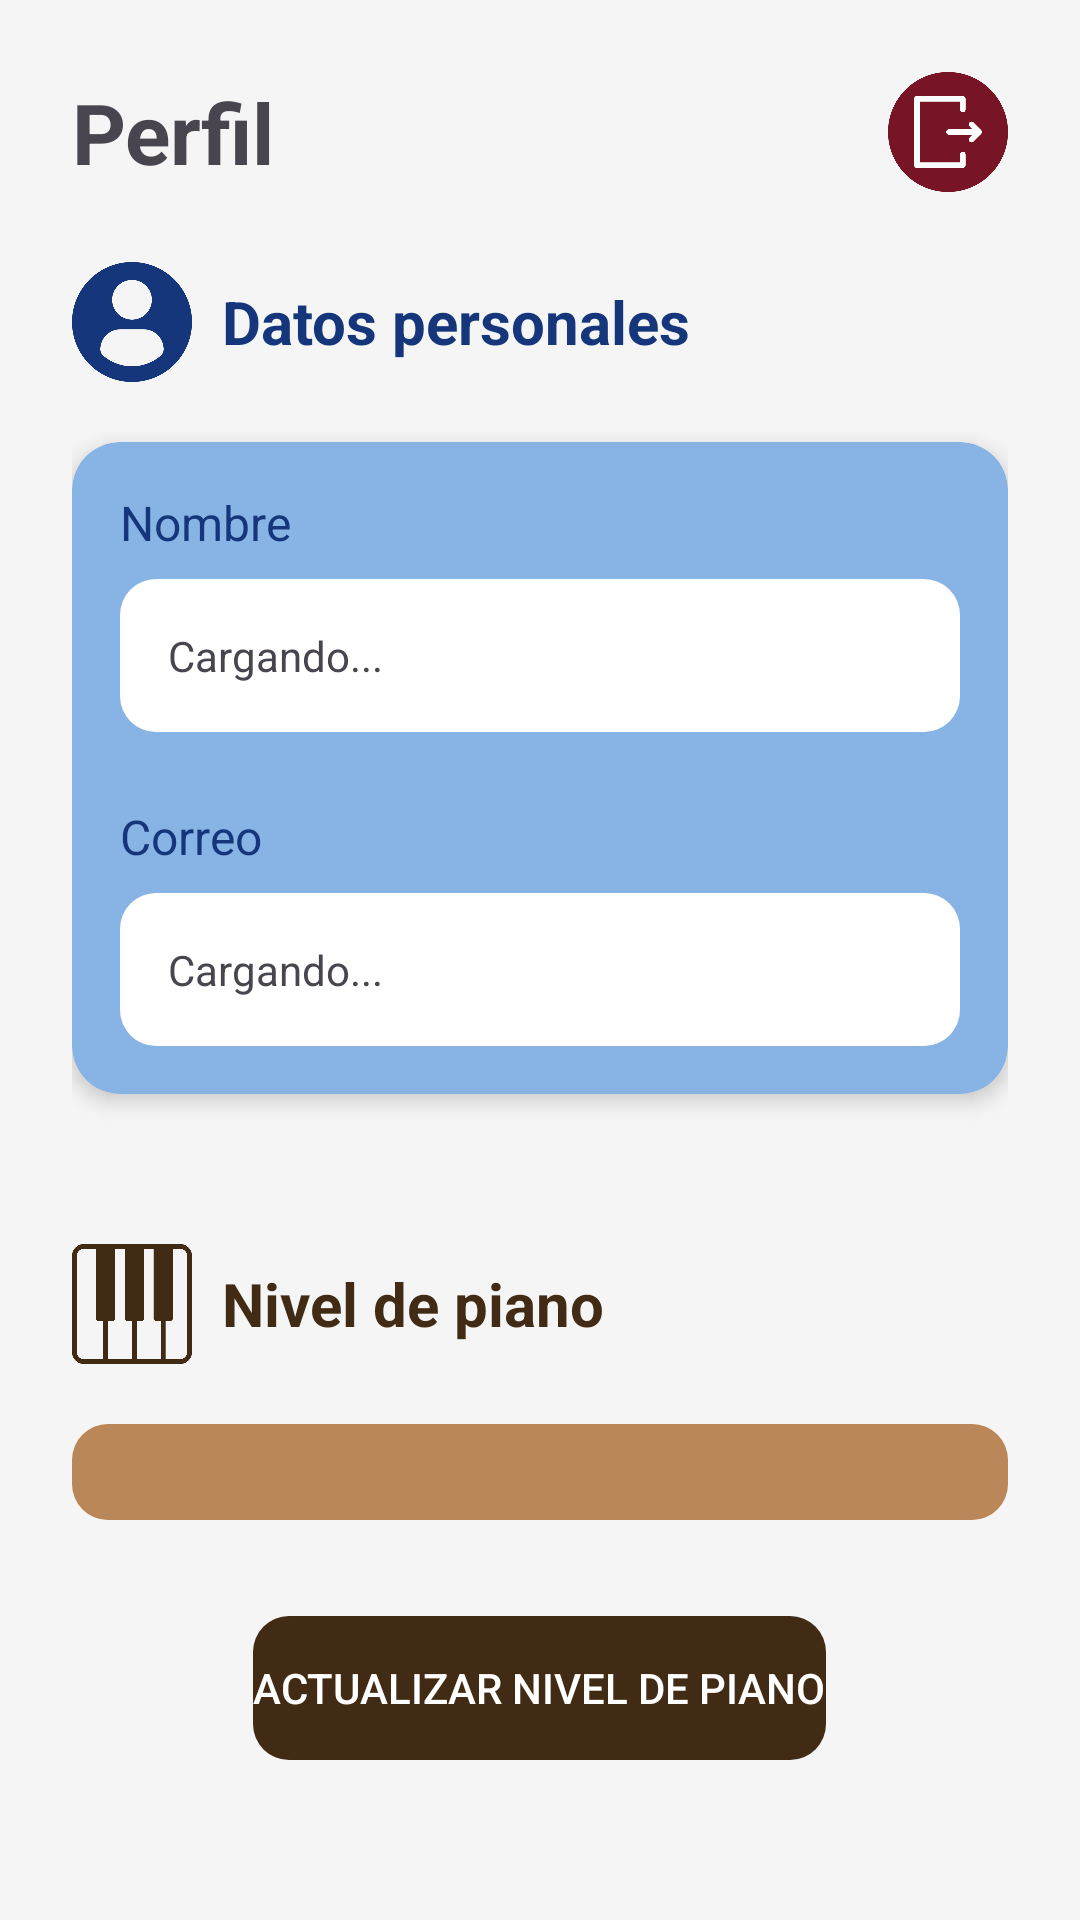

Write the Android layout XML for this screen, with the resource values it uses.
<!-- AndroidManifest.xml: application theme Theme.Keyfairy -->
<!-- res/layout/fragment_profile.xml -->
<?xml version="1.0" encoding="utf-8"?>
<ScrollView xmlns:android="http://schemas.android.com/apk/res/android"
    xmlns:app="http://schemas.android.com/apk/res-auto"
    android:layout_width="match_parent"
    android:layout_height="match_parent"
    android:background="#F5F5F5"
    android:fillViewport="true">

    <RelativeLayout
        android:layout_width="match_parent"
        android:layout_height="wrap_content"
        android:padding="24dp">

        <RelativeLayout
            android:layout_width="match_parent"
            android:layout_height="wrap_content"
            android:layout_alignParentTop="true"
            android:layout_marginBottom="30dp">

            <TextView
                android:id="@+id/tv_title"
                android:layout_width="wrap_content"
                android:layout_height="wrap_content"
                android:text="Perfil"
                android:textSize="28sp"
                android:textStyle="bold"
                android:layout_alignParentLeft="true"
                android:layout_centerVertical="true"/>

            
            <ImageButton
                android:id="@+id/btn_logout"
                android:layout_width="40dp"
                android:layout_height="40dp"
                android:layout_alignParentEnd="true"
                android:layout_centerVertical="true"
                android:src="@drawable/logout"
                android:scaleType="centerCrop"
                android:background="@android:color/transparent"
                android:padding="0dp"
                android:adjustViewBounds="true"/>

        </RelativeLayout>


        <LinearLayout
            android:layout_width="match_parent"
            android:layout_height="wrap_content"
            android:layout_centerInParent="true"
            android:orientation="vertical">

            <RelativeLayout
                android:layout_width="match_parent"
                android:layout_height="wrap_content"
                android:layout_marginTop="50dp"
                android:layout_marginBottom="20dp">

                <ImageView
                    android:id="@+id/imgPersonal"
                    android:layout_width="40dp"
                    android:layout_height="40dp"
                    android:layout_marginEnd="10dp"
                    android:src="@drawable/profile_red"
                    app:tint="@color/dark_blue">
                </ImageView>

                
                <TextView
                    android:layout_width="match_parent"
                    android:layout_height="wrap_content"
                    android:text="Datos personales"
                    android:textSize="20sp"
                    android:textStyle="bold"
                    android:layout_toEndOf="@+id/imgPersonal"
                    android:layout_centerVertical="true"
                    android:textColor="@color/dark_blue"
                    android:layout_marginBottom="8dp"/>
            </RelativeLayout>


            <androidx.cardview.widget.CardView
                android:layout_width="match_parent"
                android:layout_height="wrap_content"
                app:cardCornerRadius="16dp"
                app:cardElevation="4dp"
                android:backgroundTint="@color/light_blue">

                <LinearLayout
                    android:layout_width="match_parent"
                    android:layout_height="wrap_content"
                    android:padding="16dp"
                    android:orientation="vertical">
                    
                    <TextView
                        android:id="@+id/tv_name_label"
                        android:layout_width="match_parent"
                        android:layout_height="wrap_content"
                        android:text="Nombre"
                        android:textSize="16sp"
                        android:textColor="@color/dark_blue"
                        android:layout_marginBottom="8dp"/>

                    <TextView
                        android:id="@+id/tv_name"
                        android:layout_width="match_parent"
                        android:layout_height="wrap_content"
                        android:background="@drawable/rounded_edittext_background"
                        android:backgroundTint="@color/white"
                        android:padding="16dp"
                        android:layout_marginBottom="24dp"
                        android:text="Cargando..."
                        android:drawablePadding="8dp"/>

                    
                    <TextView
                        android:id="@+id/tv_email_label"
                        android:layout_width="match_parent"
                        android:layout_height="wrap_content"
                        android:text="Correo"
                        android:textSize="16sp"
                        android:textColor="@color/dark_blue"
                        android:layout_marginBottom="8dp"/>

                    <TextView
                        android:id="@+id/tv_email"
                        android:layout_width="match_parent"
                        android:layout_height="wrap_content"
                        android:backgroundTint="@color/white"
                        android:background="@drawable/rounded_edittext_background"
                        android:padding="16dp"
                        android:text="Cargando..."
                        android:drawablePadding="8dp"/>
                </LinearLayout>

            </androidx.cardview.widget.CardView>

            <RelativeLayout
                android:layout_width="match_parent"
                android:layout_height="wrap_content"
                android:layout_marginTop="50dp"
                android:layout_marginBottom="20dp">

                <ImageView
                    android:id="@+id/img"
                    android:layout_width="40dp"
                    android:layout_height="40dp"
                    android:layout_marginEnd="10dp"
                    android:src="@drawable/piano_brown">
                </ImageView>

                
                <TextView
                    android:id="@+id/tv_level_label"
                    android:layout_width="match_parent"
                    android:layout_height="wrap_content"
                    android:text="Nivel de piano"
                    android:textStyle="bold"
                    android:textColor="@color/dark_brown"
                    android:textSize="20sp"
                    android:layout_centerVertical="true"
                    android:layout_toEndOf="@+id/img"
                    />
            </RelativeLayout>


            <Spinner
                android:id="@+id/spinner_piano_level"
                android:layout_width="match_parent"
                android:layout_height="wrap_content"
                android:backgroundTint="@color/light_brown"
                android:background="@drawable/rounded_edittext_background"
                android:padding="16dp"
                android:layout_marginBottom="32dp"/>

            
            <ProgressBar
                android:id="@+id/progress_bar"
                android:layout_width="wrap_content"
                android:layout_height="wrap_content"
                android:layout_gravity="center_horizontal"
                android:layout_marginBottom="24dp"
                android:visibility="gone"/>

            
            <Button
                android:id="@+id/btn_save_changes"
                android:layout_width="wrap_content"
                android:layout_height="wrap_content"
                android:layout_gravity="center_horizontal"
                android:layout_marginBottom="16dp"
                android:text="Actualizar nivel de piano"
                android:background="@drawable/rounded_button_background"
                app:backgroundTint="@color/dark_brown"
                android:textColor="@color/white"
                android:enabled="false"/>

        </LinearLayout>

    </RelativeLayout>
</ScrollView>
<!-- resources referenced by this layout -->
<resources>
  <color name="dark_blue">#15367A</color>
  <color name="dark_brown">#412B15</color>
  <color name="light_blue">#87B4E5 </color>
  <color name="light_brown">#BA8759</color>
  <color name="white">#FFFFFFFF</color>
  <!-- drawable logout: png bitmap (drawable, 16370 bytes) -->
  <!-- drawable piano_brown: png bitmap (drawable, 7078 bytes) -->
  <!-- drawable profile_red: png bitmap (drawable, 20941 bytes) -->
  <!-- drawable rounded_button_background (drawable) -->
  <?xml version="1.0" encoding="utf-8"?>
  <shape xmlns:android="http://schemas.android.com/apk/res/android">
      <solid android:color="@color/light_blue"/> <corners android:radius="12dp"/>
  </shape>
  <!-- drawable rounded_edittext_background (drawable) -->
  <?xml version="1.0" encoding="utf-8"?>
  <shape xmlns:android="http://schemas.android.com/apk/res/android">
      <solid android:color="#F5DCE2"/> <corners android:radius="12dp"/>
  </shape>
  <style name="Theme.Keyfairy" parent="Base.Theme.Keyfairy" />
  <style name="Base.Theme.Keyfairy" parent="Theme.Material3.DayNight.NoActionBar">
          <item name="colorPrimary">@color/dark_red</item>
          <item name="colorOnPrimary">@color/dark_red</item>
          <item name="colorSecondary">@color/dark_blue</item>
          <item name="colorOnSecondary">@color/dark_blue</item>
          <item name="colorOnSurface">@color/dark_red</item>
      </style>
  <color name="dark_red">#771526</color>
</resources>
